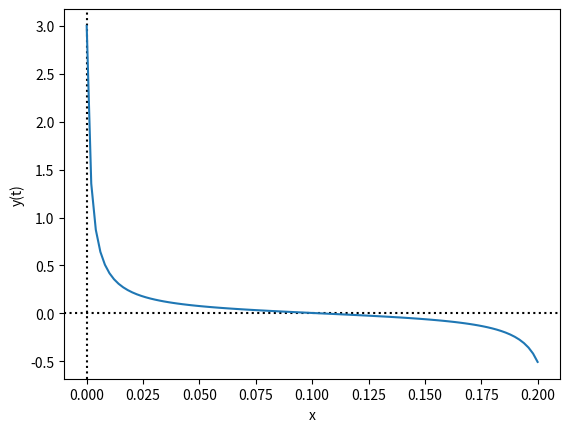

Write Python code to recreate this figure.
import numpy as np
from scipy.integrate import odeint
import matplotlib.pyplot as plt


# DE function

def Ecuacdif(y, x):
    dydx = -(200 * y ** 2 + y + x + 1)
    return dydx


# initial condition
y0 = 3

# x points
x = np.linspace(0, 0.2, 100)

# solve DE
y = odeint(Ecuacdif, y0, x)

# plot results
plt.axhline(y=0, color='k', linestyle=':')
plt.axvline(x=0, color='k', linestyle=':')
plt.plot(x, y)
plt.xlabel('x')
plt.ylabel('y(t)')
plt.show()

print('Fin')
